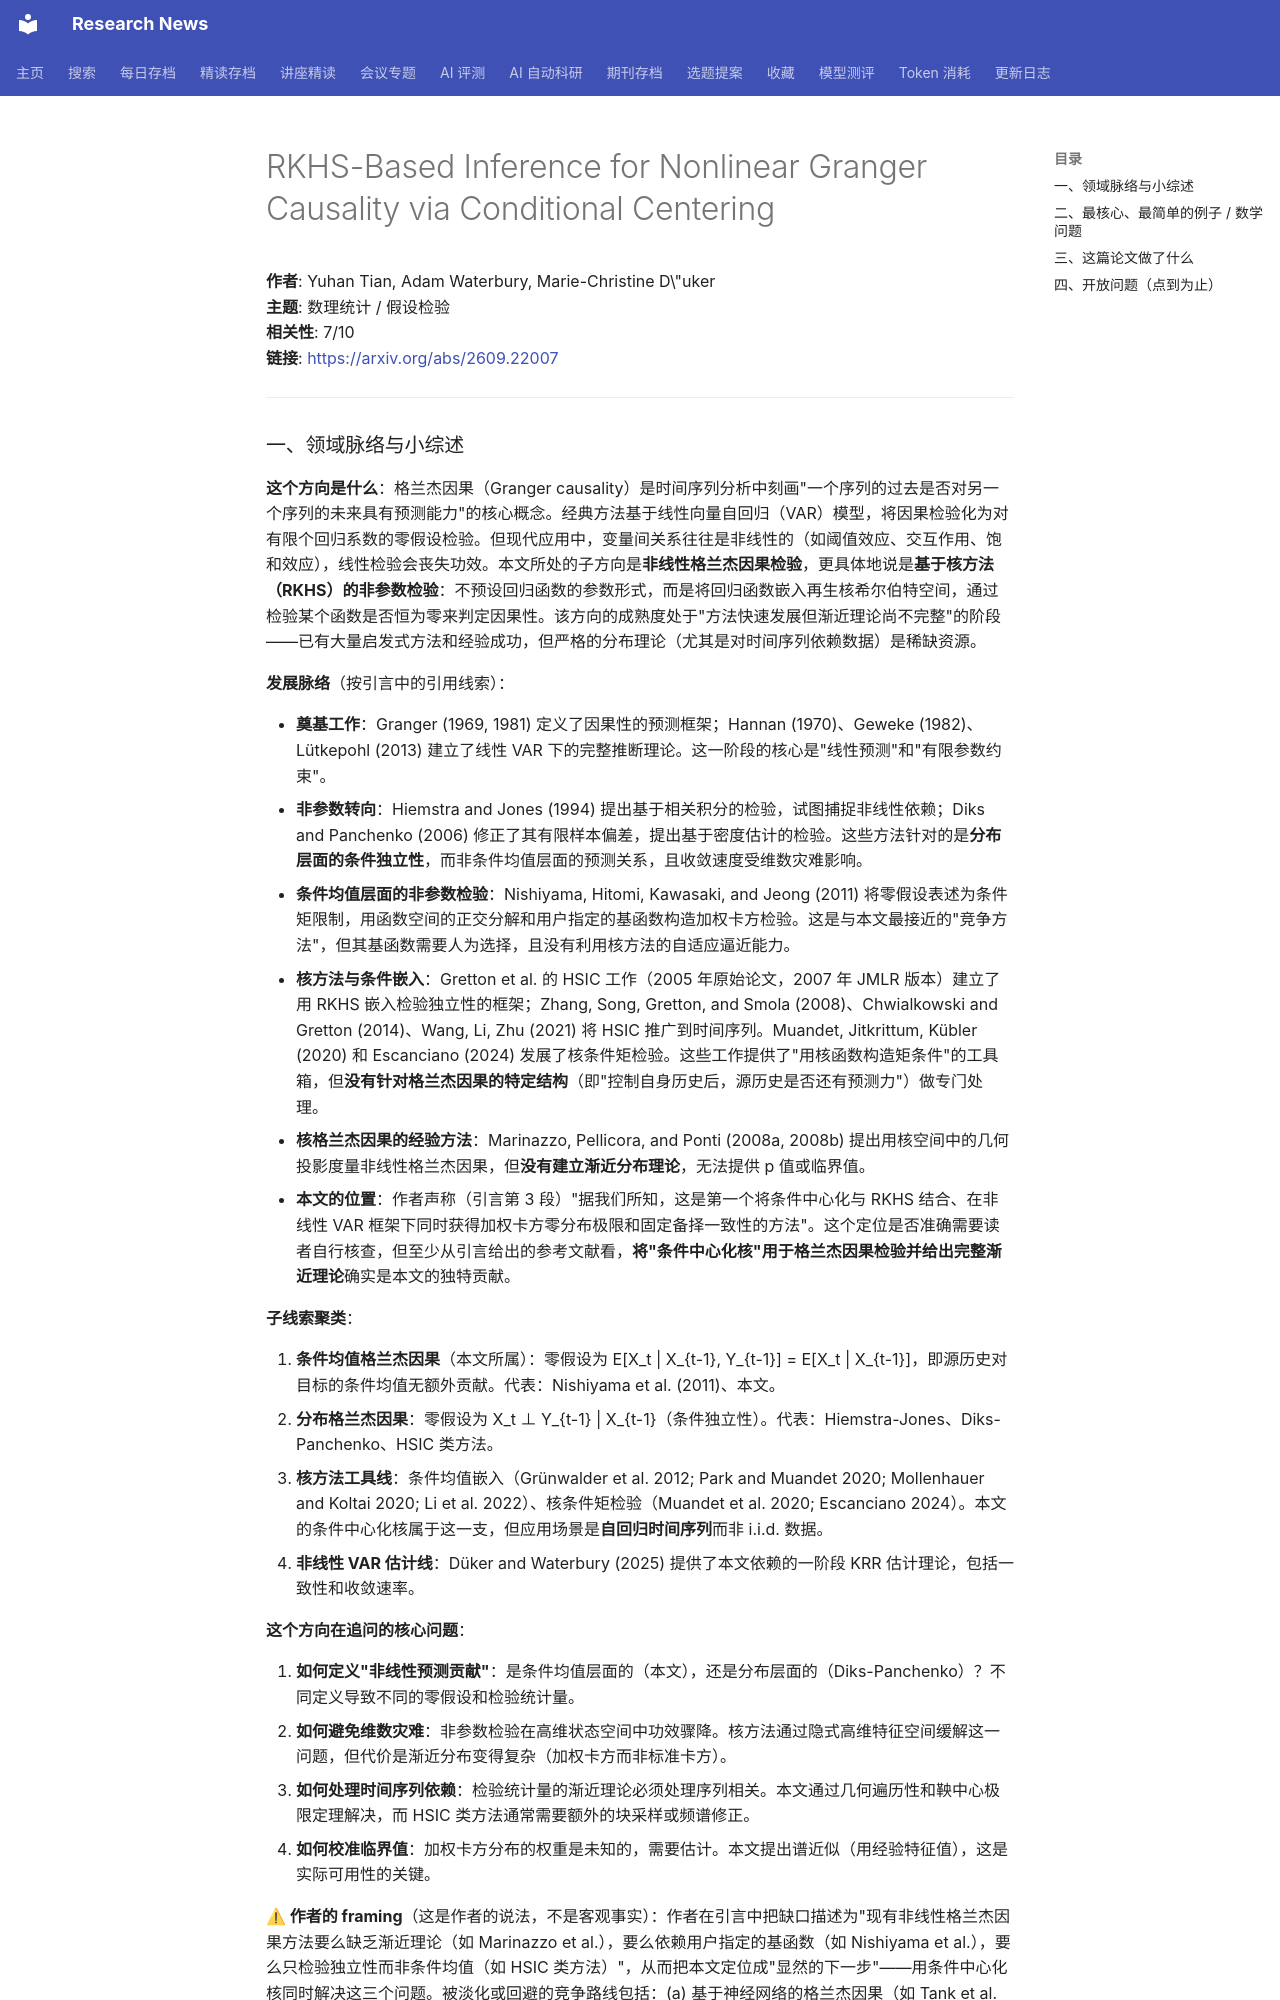

repository: cxy0714/research-news · page: deep_reads/2026-09-22-2609.22007/index.html · generator: mkdocs

# RKHS-Based Inference for Nonlinear Granger Causality via Conditional Centering

**作者**: Yuhan Tian, Adam Waterbury, Marie-Christine D\"uker  
**主题**: 数理统计 / 假设检验  
**相关性**: 7/10  
**链接**: <https://arxiv.org/abs/2609.22007>

---
